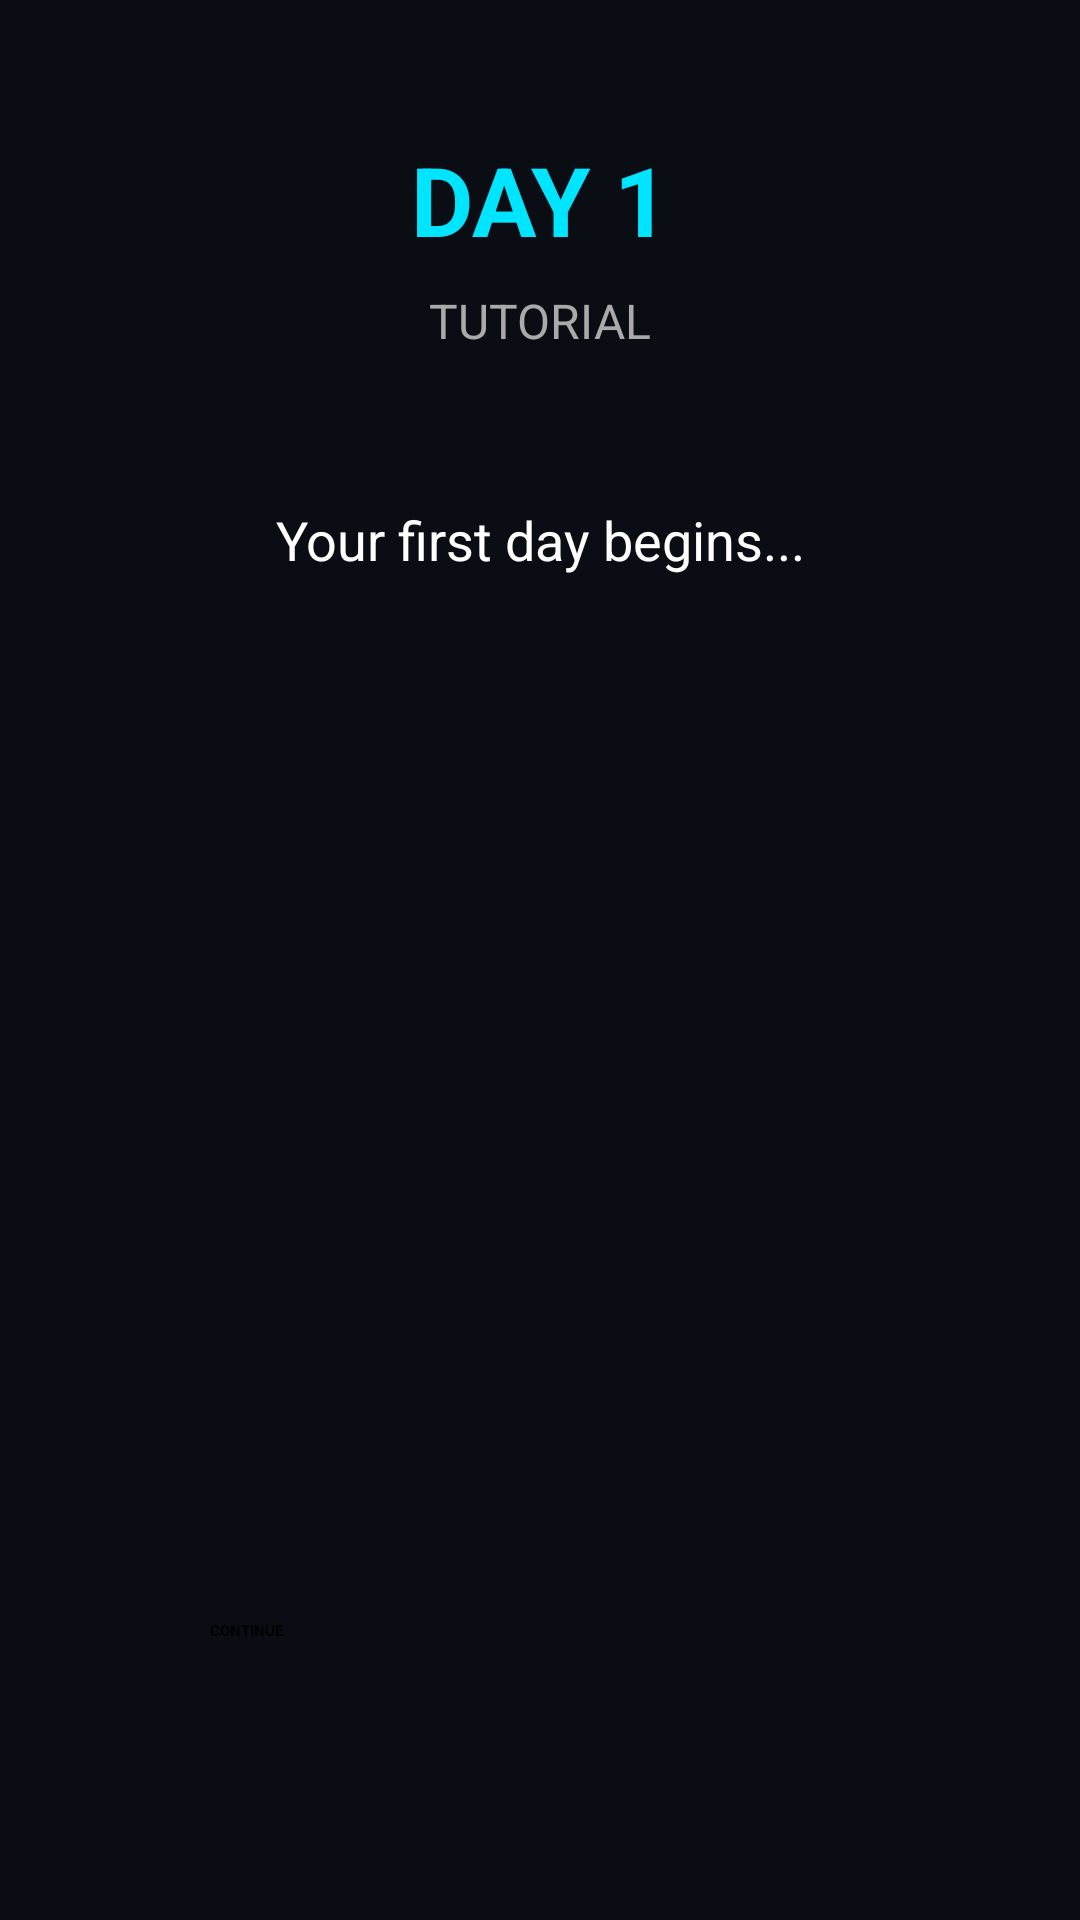

This screen was rendered from an Android layout file. Write that file and the resources it references.
<!-- AndroidManifest.xml: application theme Theme.CyberHarvest2300.Starting -->
<!-- res/layout/fragment_tutorial.xml -->
<?xml version="1.0" encoding="utf-8"?>
<androidx.constraintlayout.widget.ConstraintLayout
    xmlns:android="http://schemas.android.com/apk/res/android"
    xmlns:app="http://schemas.android.com/apk/res-auto"
    android:layout_width="match_parent"
    android:layout_height="match_parent"
    android:background="@color/ch_background">

    <TextView
        android:id="@+id/tvTitle"
        android:layout_width="wrap_content"
        android:layout_height="wrap_content"
        android:layout_marginTop="45dp"
        android:text="DAY 1"
        android:textColor="@color/ch_accent_cyan"
        android:textSize="32sp"
        android:textStyle="bold"
        app:layout_constraintEnd_toEndOf="parent"
        app:layout_constraintStart_toStartOf="parent"
        app:layout_constraintTop_toTopOf="parent" />

    <TextView
        android:id="@+id/tvSubtitle"
        android:layout_width="wrap_content"
        android:layout_height="wrap_content"
        android:layout_marginTop="8dp"
        android:text="TUTORIAL"
        android:textColor="@color/ch_text_faint"
        android:textSize="16sp"
        app:layout_constraintEnd_toEndOf="parent"
        app:layout_constraintStart_toStartOf="parent"
        app:layout_constraintTop_toBottomOf="@id/tvTitle" />

    <TextView
        android:id="@+id/tvStory"
        android:layout_width="0dp"
        android:layout_height="wrap_content"
        android:layout_marginStart="32dp"
        android:layout_marginTop="50dp"
        android:layout_marginEnd="32dp"
        android:text="Your first day begins..."
        android:textColor="@color/ch_text_primary"
        android:textSize="18sp"
        android:gravity="center"
        app:layout_constraintEnd_toEndOf="parent"
        app:layout_constraintStart_toStartOf="parent"
        app:layout_constraintTop_toBottomOf="@id/tvSubtitle" />

    <Button
        android:id="@+id/btnContinue"
        android:layout_width="220dp"
        android:layout_height="55dp"
        android:layout_marginBottom="45dp"
        android:text="CONTINUE"
        android:textStyle="bold"
        app:layout_constraintBottom_toBottomOf="parent"
        app:layout_constraintEnd_toEndOf="parent"
        app:layout_constraintStart_toStartOf="parent" />

</androidx.constraintlayout.widget.ConstraintLayout>
<!-- resources referenced by this layout -->
<resources>
  <color name="ch_accent_cyan">#00E5FF</color>
  <color name="ch_background">#0A0E14</color>
  <color name="ch_text_faint">#AAAAAA</color>
  <color name="ch_text_primary">#FFFFFF</color>
  <style name="Theme.CyberHarvest2300.Starting" parent="Theme.SplashScreen">
  
          <item name="windowSplashScreenBackground">@color/black</item>
  
          <item name="windowSplashScreenAnimatedIcon">
              @drawable/logo
          </item>
  
          <item name="windowSplashScreenAnimationDuration">200</item>
  
          <item name="postSplashScreenTheme">
              @style/Theme.CyberHarvest2300
          </item>
  
      </style>
  <color name="black">#000000</color>
  <!-- drawable logo: vector/xml drawable (drawable, 87434 chars, omitted) -->
  <style name="Theme.CyberHarvest2300" parent="Base.Theme.CyberHarvest2300" />
  <style name="Base.Theme.CyberHarvest2300" parent="Theme.Material3.DayNight.NoActionBar">
          
          
      </style>
</resources>
